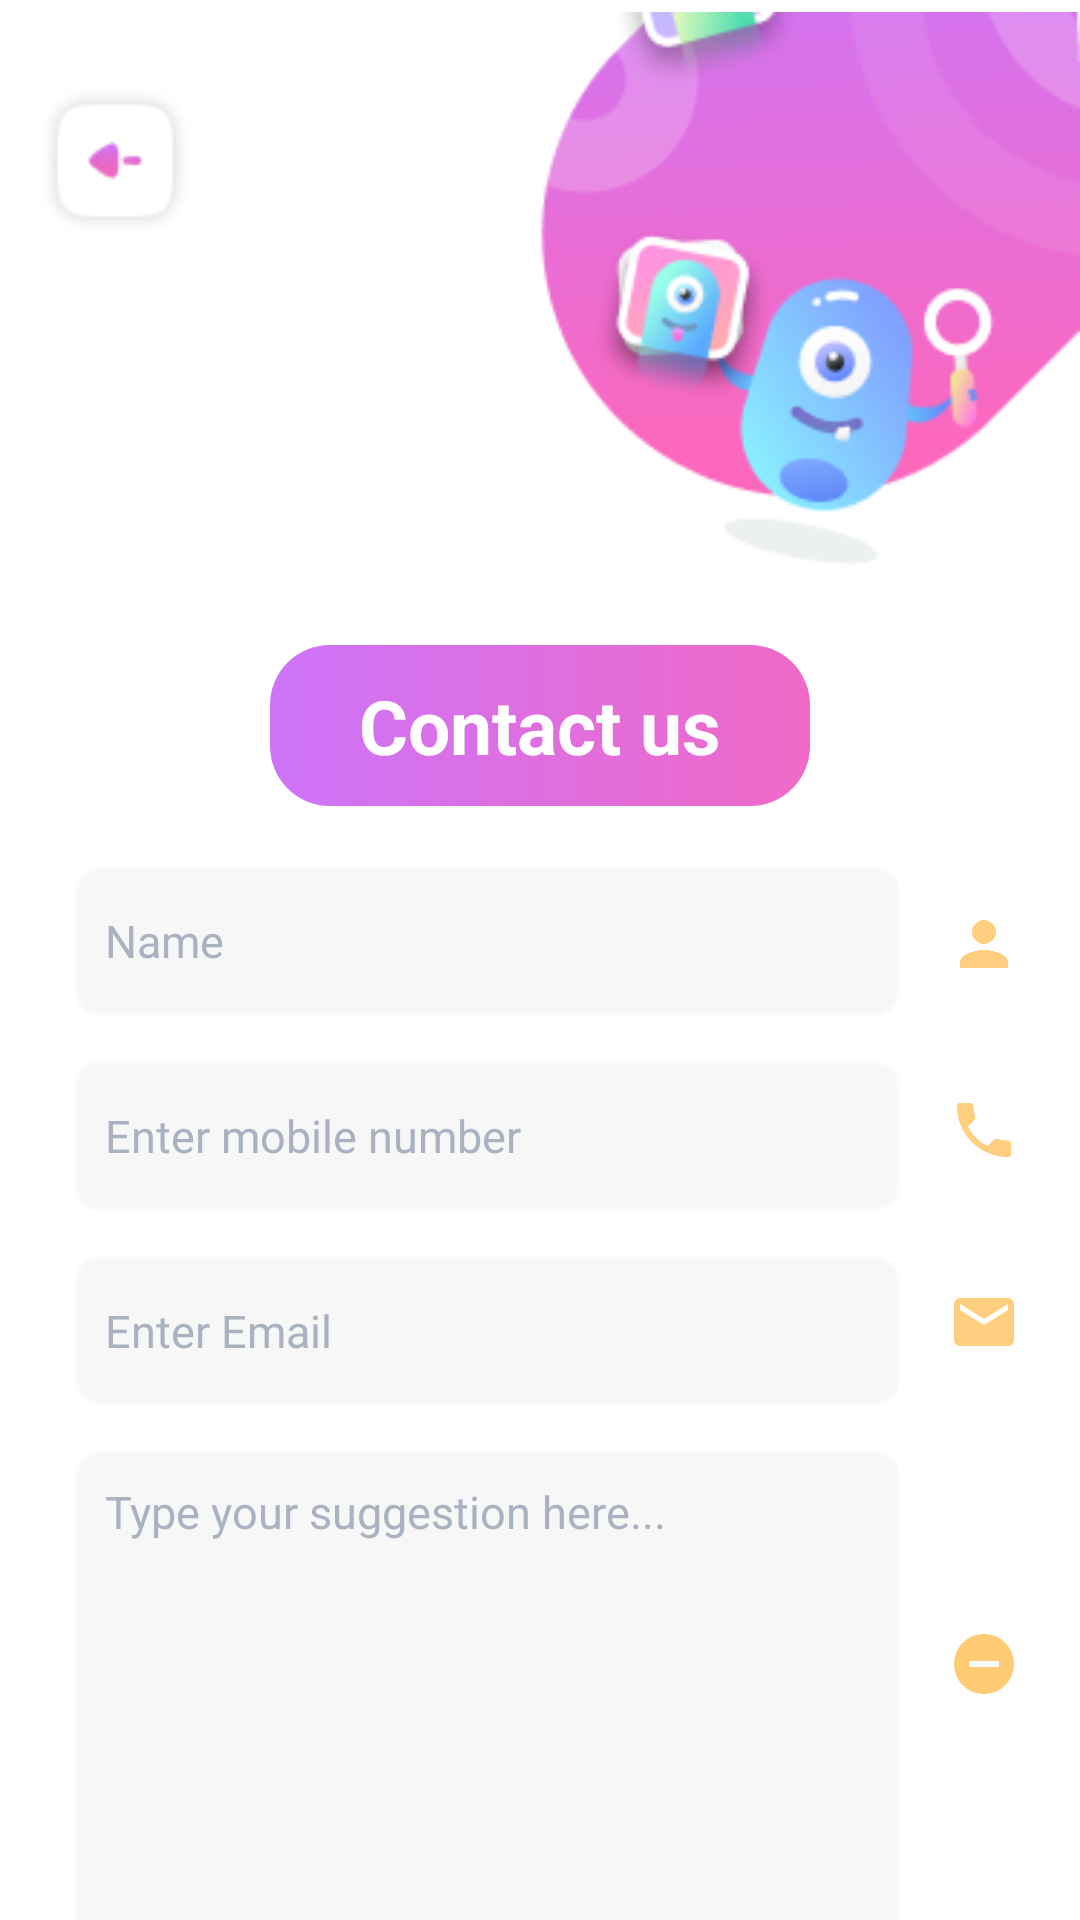

Write the Android layout XML for this screen, with the resource values it uses.
<!-- AndroidManifest.xml: application theme Theme.DesignApplication -->
<!-- res/layout/fragment_contact.xml -->
<?xml version="1.0" encoding="utf-8"?>
<androidx.constraintlayout.widget.ConstraintLayout xmlns:android="http://schemas.android.com/apk/res/android"
    xmlns:app="http://schemas.android.com/apk/res-auto"
    xmlns:tools="http://schemas.android.com/tools"
    android:layout_width="match_parent"
    android:layout_height="match_parent"
    android:background="@color/white"
    tools:context=".ContactFragment">

    <ImageView
        android:id="@+id/image_logo"
        android:layout_width="wrap_content"
        android:layout_height="wrap_content"
        android:src="@drawable/logo"
        app:layout_constraintEnd_toEndOf="parent"
        app:layout_constraintStart_toStartOf="parent"
        app:layout_constraintTop_toTopOf="parent"
        />


    <com.google.android.material.textview.MaterialTextView
        android:id="@+id/textview_contact_us"
        android:layout_width="match_parent"
        android:layout_height="wrap_content"
        android:layout_marginStart="90dp"
        android:layout_marginTop="10dp"
        android:layout_marginEnd="90dp"
        android:background="@drawable/colors"
        android:gravity="center"
        android:padding="10dp"
        android:text="Contact us"
        android:textColor="#FFFFFF"
        android:textSize="25sp"
        android:textStyle="bold"
        app:layout_constraintEnd_toEndOf="parent"
        app:layout_constraintStart_toStartOf="parent"
        app:layout_constraintTop_toBottomOf="@id/image_logo" />

    <com.google.android.material.textfield.TextInputEditText
        android:id="@+id/edit_text_Name"
        android:layout_width="match_parent"
        android:layout_height="50dp"
        android:layout_marginStart="25dp"
        android:layout_marginTop="20dp"
        android:layout_marginEnd="60dp"
        android:background="@drawable/edittext_border"
        android:hint="Name"
        android:textSize="15sp"
        android:paddingStart="10dp"
        android:textColorHint="#AAB2C1"
        app:layout_constraintEnd_toEndOf="parent"
        app:layout_constraintStart_toStartOf="parent"
        app:layout_constraintTop_toBottomOf="@id/textview_contact_us" />

    <com.google.android.material.textview.MaterialTextView
        android:id="@+id/icon_person"
        android:layout_width="wrap_content"
        android:layout_height="wrap_content"
        android:layout_marginStart="16dp"
        android:layout_marginTop="34dp"
        android:textSize="10sp"
        android:background="@drawable/ic_action_person"
        android:gravity="center"
        app:layout_constraintStart_toEndOf="@id/edit_text_Name"
        app:layout_constraintTop_toBottomOf="@id/textview_contact_us" />

    <com.google.android.material.textfield.TextInputEditText
        android:id="@+id/edit_text_MobileNumber"
        android:layout_width="match_parent"
        android:layout_height="50dp"
        android:layout_marginStart="25dp"
        android:layout_marginTop="15dp"
        android:layout_marginEnd="60dp"
        android:background="@drawable/edittext_border"
        android:hint="Enter mobile number"
        android:textSize="15sp"
        android:paddingStart="10dp"
        android:textColorHint="#AAB2C1"
        app:layout_constraintEnd_toEndOf="parent"
        app:layout_constraintStart_toStartOf="parent"
        app:layout_constraintTop_toBottomOf="@id/edit_text_Name" />

    <com.google.android.material.textview.MaterialTextView
        android:id="@+id/icon_phone"
        android:layout_width="wrap_content"
        android:layout_height="wrap_content"
        android:layout_marginStart="16dp"
        android:layout_marginTop="38dp"
        android:background="@drawable/ic_action_phone"
        android:gravity="center"
        app:layout_constraintStart_toEndOf="@id/edit_text_MobileNumber"
        app:layout_constraintTop_toBottomOf="@id/icon_person" />

    <com.google.android.material.textfield.TextInputEditText
        android:id="@+id/edit_text_Email"
        android:layout_width="match_parent"
        android:layout_height="50dp"
        android:layout_marginStart="25dp"
        android:layout_marginTop="15dp"
        android:layout_marginEnd="60dp"
        android:background="@drawable/edittext_border"
        android:hint="Enter Email"
        android:textSize="15sp"
        android:paddingStart="10dp"
        android:textColorHint="#AAB2C1"
        app:layout_constraintEnd_toEndOf="parent"
        app:layout_constraintStart_toStartOf="parent"
        app:layout_constraintTop_toBottomOf="@id/edit_text_MobileNumber" />

    <com.google.android.material.textview.MaterialTextView
        android:id="@+id/icon_message"
        android:layout_width="wrap_content"
        android:layout_height="wrap_content"
        android:layout_marginStart="16dp"
        android:layout_marginTop="40dp"
        android:background="@drawable/ic_action_message"
        android:gravity="center"
        app:layout_constraintStart_toEndOf="@id/edit_text_Email"
        app:layout_constraintTop_toBottomOf="@id/icon_phone" />

    <com.google.android.material.textfield.TextInputEditText
        android:id="@+id/edit_text_suggestion"
        android:layout_width="match_parent"
        android:layout_height="170dp"
        android:layout_marginStart="25dp"
        android:layout_marginTop="15dp"
        android:layout_marginEnd="60dp"
        android:background="@drawable/edittext_border"
        android:gravity="start"
        android:textSize="15sp"
        android:hint="Type your suggestion here..."
        android:paddingStart="10dp"
        android:paddingTop="10dp"
        android:textColorHint="#AAB2C1"
        app:layout_constraintEnd_toEndOf="parent"
        app:layout_constraintStart_toStartOf="parent"
        app:layout_constraintTop_toBottomOf="@id/edit_text_Email" />

    <com.google.android.material.textview.MaterialTextView
        android:id="@+id/icon_disturb"
        android:layout_width="wrap_content"
        android:layout_height="wrap_content"
        android:layout_marginStart="16dp"
        android:layout_marginTop="90dp"
        android:background="@drawable/ic_action_do_not_disturb"
        android:gravity="center"
        app:layout_constraintStart_toEndOf="@id/edit_text_suggestion"
        app:layout_constraintTop_toBottomOf="@id/icon_message" />

    <androidx.appcompat.widget.AppCompatButton
        android:id="@+id/btn_Reach_us"
        android:layout_width="match_parent"
        android:layout_height="wrap_content"
        android:layout_marginStart="80dp"
        android:layout_marginTop="15dp"
        android:layout_marginEnd="80dp"
        android:background="@drawable/button_border"
        android:text="Reach us"
        android:textAllCaps="false"
        android:textColor="#FFFFFF"
        android:textSize="20sp"
        app:layout_constraintBottom_toBottomOf="parent"
        app:layout_constraintEnd_toEndOf="parent"
        app:layout_constraintStart_toStartOf="parent"
        app:layout_constraintTop_toBottomOf="@id/edit_text_suggestion" />


</androidx.constraintlayout.widget.ConstraintLayout>
<!-- resources referenced by this layout -->
<resources>
  <color name="white">#FFFFFFFF</color>
  <!-- drawable button_border (drawable) -->
  <?xml version="1.0" encoding="utf-8"?>
  <shape xmlns:android="http://schemas.android.com/apk/res/android"
      android:shape="rectangle">
      <stroke
          android:width="0dp"
          android:color="#4A148B" />
      <solid android:color="#4A148B" />
  
      <corners android:radius="12dp" />
  </shape>
  <!-- drawable colors (drawable) -->
  <?xml version="1.0" encoding="utf-8"?>
  <selector xmlns:android="http://schemas.android.com/apk/res/android">
  
      <item>
          <shape android:shape="rectangle">
              <gradient android:startColor="@color/purple"
                  android:endColor="@color/pink"/>
              <corners android:radius="20dp"/>
          </shape>
  
  
      </item>
  </selector>
  <!-- drawable edittext_border (drawable) -->
  <?xml version="1.0" encoding="utf-8"?>
  <shape xmlns:android="http://schemas.android.com/apk/res/android"
      android:shape= "rectangle">
      <stroke
          android:color="#FAFAFA"
          android:width="1dp"/>
      <solid android:color="#F7F7F7" />
      <corners
          android:radius="8dp"/>
  </shape>
  <!-- drawable ic_action_do_not_disturb (drawable-anydpi) -->
  <vector xmlns:android="http://schemas.android.com/apk/res/android"
      android:width="24dp"
      android:height="24dp"
      android:viewportWidth="24"
      android:viewportHeight="24"
      android:tint="#FFBE52"
      android:alpha="0.8">
    <path
        android:fillColor="@android:color/white"
        android:pathData="M12,2C6.48,2 2,6.48 2,12s4.48,10 10,10s10,-4.48 10,-10S17.52,2 12,2zM17,13H7v-2h10V13z"/>
  </vector>
  <!-- drawable ic_action_message (drawable-anydpi) -->
  <vector xmlns:android="http://schemas.android.com/apk/res/android"
      android:width="24dp"
      android:height="24dp"
      android:viewportWidth="24"
      android:viewportHeight="24"
      android:tint="#FFC25D"
      android:alpha="0.8">
    <path
        android:fillColor="@android:color/white"
        android:pathData="M20,4L4,4c-1.1,0 -1.99,0.9 -1.99,2L2,18c0,1.1 0.9,2 2,2h16c1.1,0 2,-0.9 2,-2L22,6c0,-1.1 -0.9,-2 -2,-2zM20,8l-8,5 -8,-5L4,6l8,5 8,-5v2z"/>
  </vector>
  <!-- drawable ic_action_person: png bitmap (drawable-hdpi, 372 bytes) -->
  <!-- drawable ic_action_phone: png bitmap (drawable-hdpi, 478 bytes) -->
  <!-- drawable logo: png bitmap (drawable, 31247 bytes) -->
  <style name="Theme.DesignApplication" parent="Base.Theme.DesignApplication" />
  <color name="purple">#CD74F9</color>
  <color name="pink">#F069C6</color>
  <style name="Base.Theme.DesignApplication" parent="Theme.Material3.DayNight.NoActionBar">
          
           
          
          <item name="android:windowFullscreen"> true</item>
      </style>
</resources>
